2-way image classification set "condition_dataset" from GitHub (loulou675/S-RT-R-C); label vocabulary: clean empty, dirty residue.

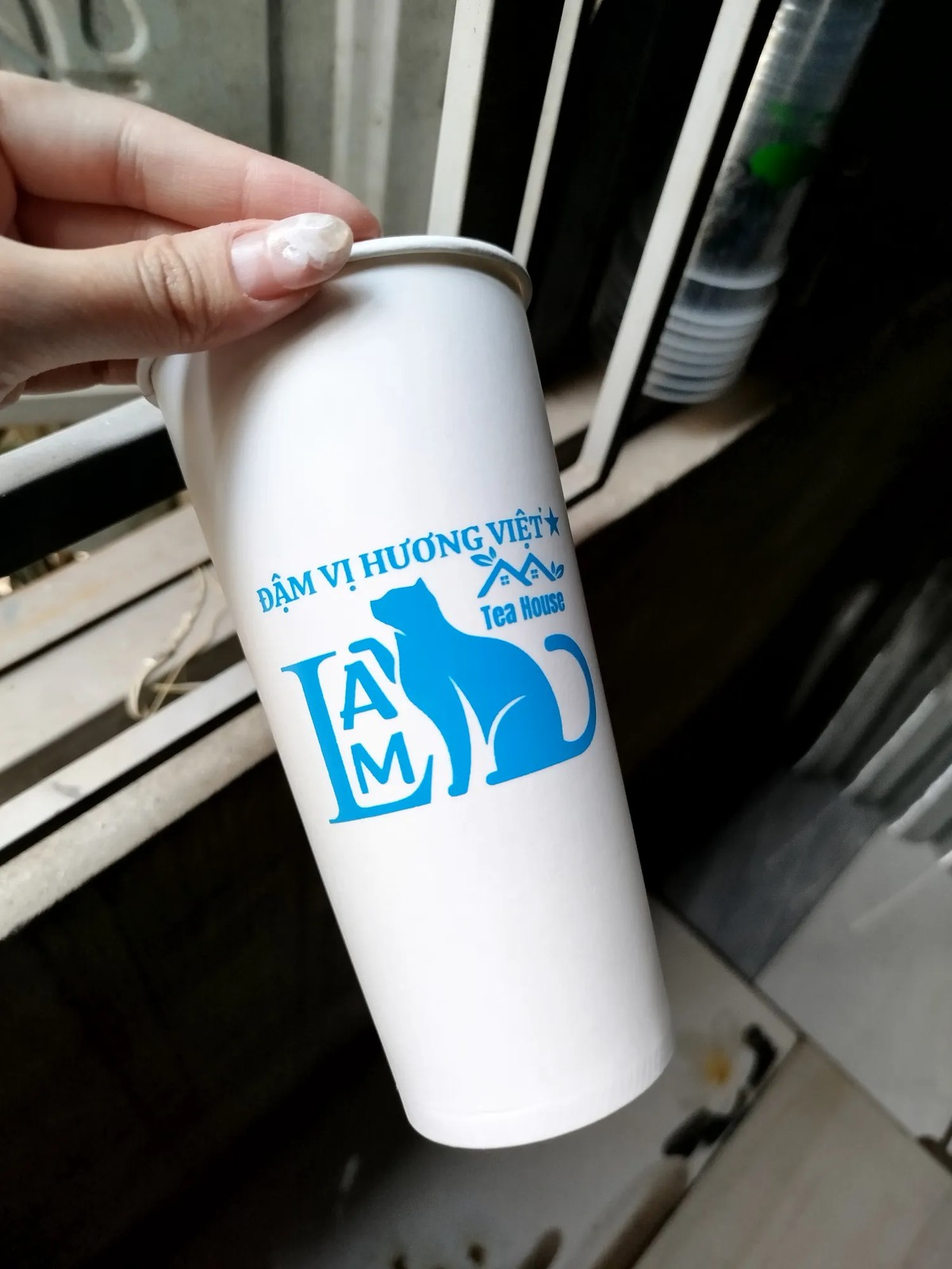
Label: clean empty

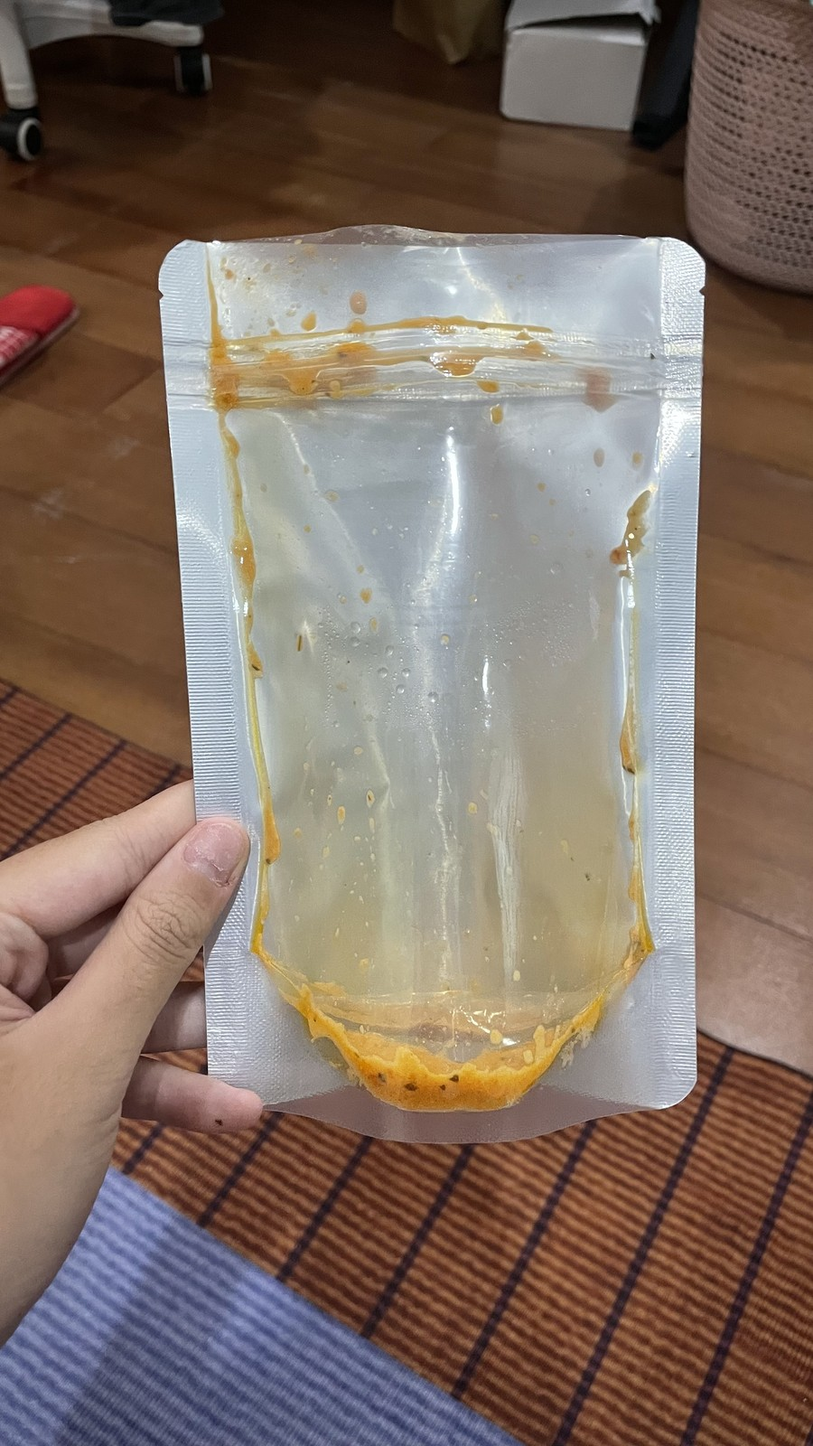
Label: dirty residue

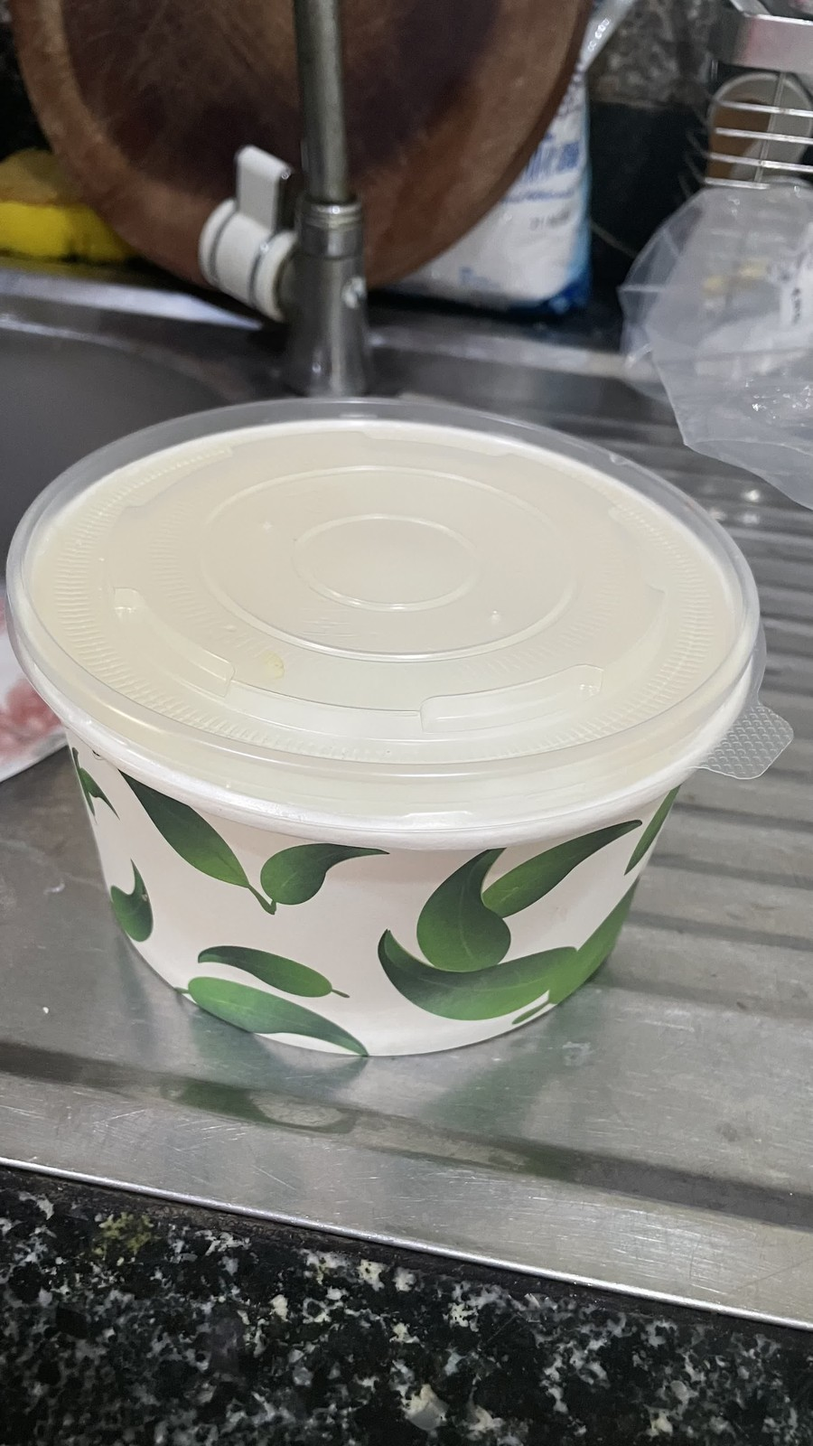
Label: clean empty

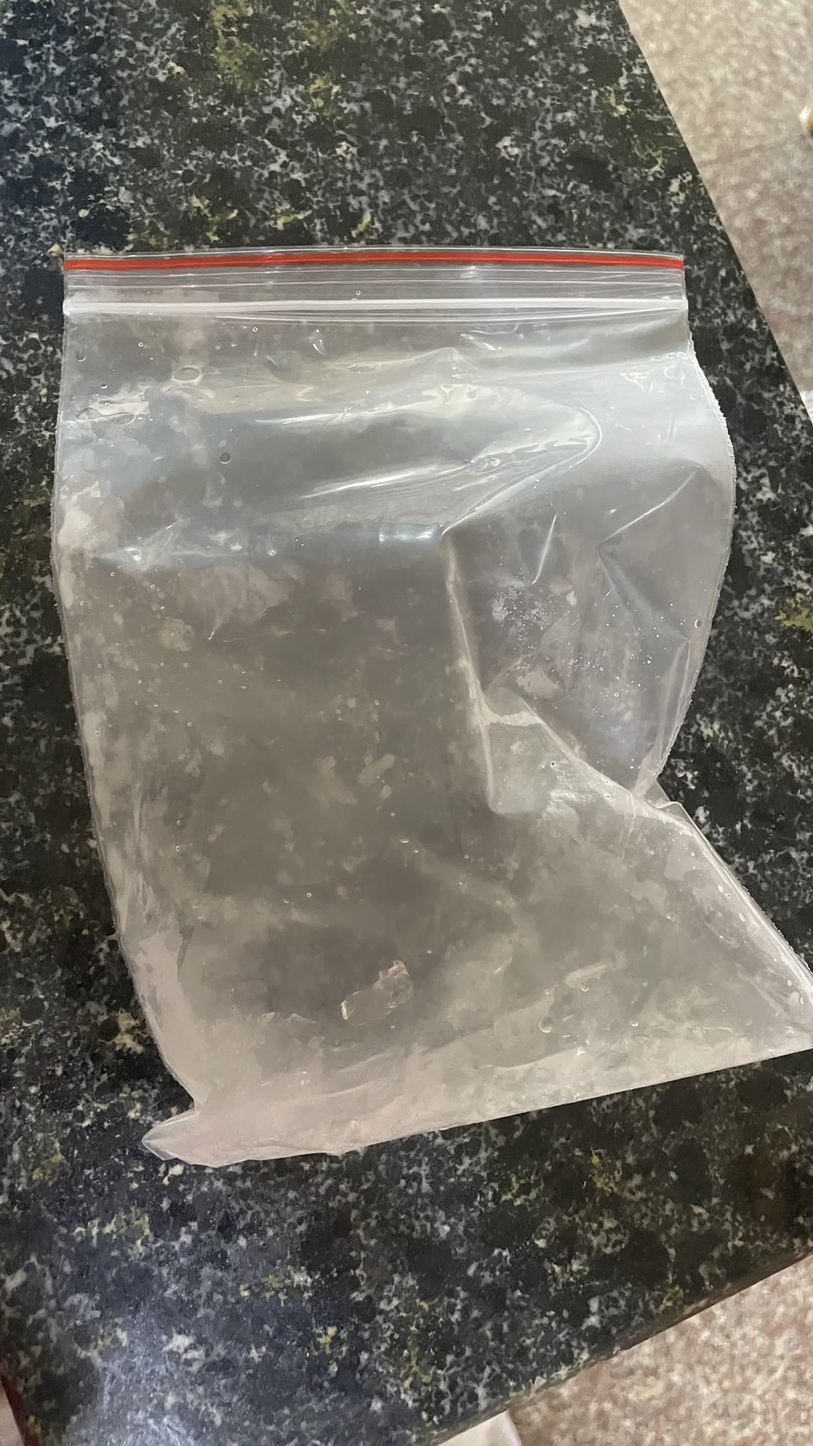
Label: dirty residue
